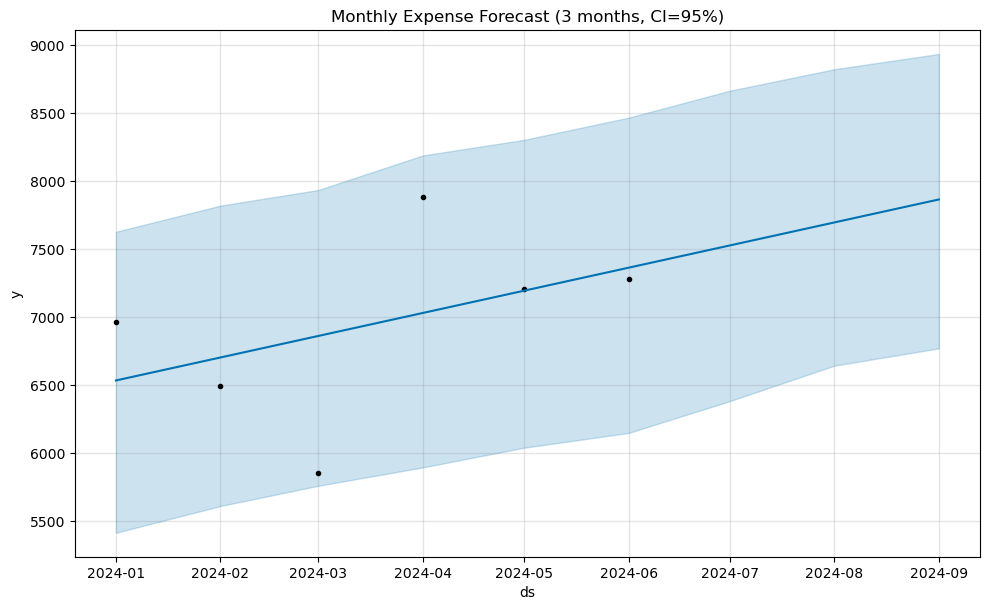

The data file committed next to this chart (first rows):
ds, yhat, yhat_lower, yhat_upper
2024-07-01, 7526, 6381, 8663
2024-08-01, 7695, 6642, 8821
2024-09-01, 7864, 6769, 8934
